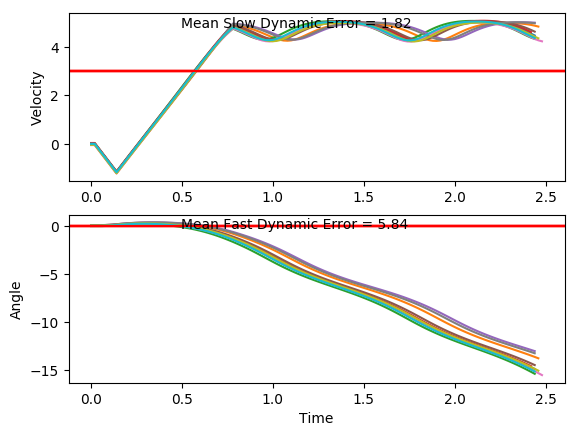

The file beside this chart, header and first rows:
x, xdot, theta, thetadot, x, xdot, theta, thetadot, x.1, xdot.1, theta.1, thetadot.1, x.1.1, xdot.1.1, theta.1.1, thetadot.1.1, x.1.1.1, xdot.1.1.1, theta.1.1.1, thetadot.1.1.1, x.1.1.1.1, xdot.1.1.1.1, theta.1.1.1.1, thetadot.1.1.1.1
-4.0, 0.002785, -0.03346, 0.03645, -4.0, -0.03646, 0.003598, -0.04127, -4.0, 0.003333, 0.0478, 0.01088, -4.0, -0.0464, -0.03318, 0.04541, -4.0, 0.007478, 0.01041, 3.059330879419397e-05, -4.0, 0.006045, 0.04459, 0.04875
-4, 0.003264, -0.03273, 0.02589, -4.001, -0.03651, 0.002773, -0.04013, -4, 0.002649, 0.04802, 0.02596, -4.001, -0.04593, -0.03227, 0.03494, -4, 0.007329, 0.01041, 0.003315, -4, 0.005407, 0.04557, 0.06282
-4, -0.1914, -0.03221, 0.3081, -4.001, -0.2317, 0.00197, 0.2534, -4, -0.1931, 0.04854, 0.3334, -4.002, -0.2406, -0.03157, 0.3173, -4, -0.1879, 0.01048, 0.2993, -4, -0.1903, 0.04682, 0.3695
-4.004, -0.386, -0.02605, 0.5904, -4.006, -0.4268, 0.007038, 0.5467, -4.004, -0.3889, 0.05521, 0.641, -4.007, -0.4352, -0.02523, 0.5998, -4.003, -0.3832, 0.01646, 0.5952, -4.004, -0.3861, 0.05421, 0.6766
-4.011, -0.5808, -0.01424, 0.8748, -4.015, -0.622, 0.01797, 0.8416, -4.012, -0.5848, 0.06803, 0.9505, -4.015, -0.63, -0.01323, 0.8845, -4.011, -0.5786, 0.02837, 0.8931, -4.011, -0.5819, 0.06775, 0.9858
-4.023, -0.7757, 0.003251, 1.163, -4.027, -0.8174, 0.03481, 1.14, -4.023, -0.7807, 0.08704, 1.264, -4.028, -0.8249, 0.004459, 1.173, -4.023, -0.7741, 0.04623, 1.195, -4.023, -0.7779, 0.08746, 1.299
-4.039, -0.9709, 0.02651, 1.457, -4.043, -1.013, 0.0576, 1.443, -4.039, -0.9768, 0.1123, 1.582, -4.044, -1.02, 0.02792, 1.467, -4.038, -0.9697, 0.07012, 1.501, -4.038, -0.974, 0.1134, 1.618
-4.058, -1.166, 0.05564, 1.758, -4.064, -1.209, 0.08647, 1.753, -4.058, -1.173, 0.144, 1.908, -4.065, -1.216, 0.05726, 1.768, -4.058, -1.166, 0.1001, 1.815, -4.058, -1.17, 0.1458, 1.944
-4.081, -0.9718, 0.09079, 1.483, -4.088, -1.015, 0.1215, 1.489, -4.082, -0.9798, 0.1821, 1.663, -4.089, -1.021, 0.09262, 1.494, -4.081, -0.9718, 0.1364, 1.555, -4.081, -0.977, 0.1847, 1.699
-4.101, -0.7779, 0.1204, 1.22, -4.108, -0.8213, 0.1513, 1.236, -4.101, -0.7872, 0.2154, 1.432, -4.11, -0.8272, 0.1225, 1.232, -4.1, -0.7785, 0.1675, 1.308, -4.101, -0.7844, 0.2187, 1.469
-4.116, -0.5846, 0.1448, 0.967, -4.125, -0.6284, 0.176, 0.9947, -4.117, -0.5953, 0.244, 1.214, -4.126, -0.6339, 0.1471, 0.9797, -4.116, -0.5859, 0.1937, 1.072, -4.117, -0.5925, 0.248, 1.252
-4.128, -0.3916, 0.1642, 0.7231, -4.137, -0.436, 0.1959, 0.7621, -4.129, -0.404, 0.2683, 1.006, -4.139, -0.441, 0.1667, 0.7366, -4.128, -0.3938, 0.2151, 0.8458, -4.128, -0.4013, 0.2731, 1.046
-4.136, -0.1991, 0.1786, 0.4862, -4.146, -0.244, 0.2112, 0.5369, -4.137, -0.2133, 0.2884, 0.8085, -4.148, -0.2485, 0.1815, 0.5006, -4.135, -0.2021, 0.2321, 0.6278, -4.136, -0.2106, 0.294, 0.8502
-4.14, -0.006922, 0.1884, 0.2548, -4.151, -0.05239, 0.2219, 0.3175, -4.141, -0.023, 0.3046, 0.6186, -4.153, -0.05638, 0.1915, 0.2702, -4.14, -0.01086, 0.2446, 0.4162, -4.141, -0.02042, 0.311, 0.6624
-4.14, 0.1851, 0.1935, 0.02689, -4.152, 0.139, 0.2283, 0.1021, -4.142, 0.1669, 0.317, 0.435, -4.154, 0.1356, 0.1969, 0.04348, -4.14, 0.1801, 0.2529, 0.2094, -4.141, 0.1694, 0.3243, 0.4813
-4.136, 0.377, 0.194, -0.1991, -4.149, 0.3302, 0.2303, -0.1108, -4.139, 0.3565, 0.3257, 0.2564, -4.151, 0.3274, 0.1977, -0.1812, -4.136, 0.3709, 0.2571, 0.005949, -4.138, 0.3588, 0.3339, 0.3056
-4.129, 0.5689, 0.19, -0.4248, -4.142, 0.5214, 0.2281, -0.3229, -4.131, 0.5458, 0.3308, 0.08138, -4.144, 0.5192, 0.1941, -0.4056, -4.129, 0.5616, 0.2572, -0.1959, -4.131, 0.548, 0.34, 0.1338
-4.117, 0.7609, 0.1815, -0.6521, -4.132, 0.7127, 0.2216, -0.5359, -4.12, 0.7351, 0.3324, -0.09162, -4.134, 0.7111, 0.186, -0.6313, -4.117, 0.7523, 0.2533, -0.3978, -4.12, 0.7371, 0.3427, -0.03552
-4.102, 0.9531, 0.1685, -0.8826, -4.118, 0.9041, 0.2109, -0.7514, -4.106, 0.9243, 0.3306, -0.264, -4.12, 0.9032, 0.1734, -0.8601, -4.102, 0.9431, 0.2454, -0.6011, -4.105, 0.9261, 0.342, -0.2038
-4.083, 1.146, 0.1508, -1.118, -4.1, 1.096, 0.1959, -0.971, -4.087, 1.114, 0.3253, -0.4371, -4.102, 1.096, 0.1562, -1.094, -4.084, 1.134, 0.2334, -0.8076, -4.086, 1.115, 0.3379, -0.3723
-4.06, 1.338, 0.1285, -1.36, -4.078, 1.288, 0.1765, -1.196, -4.065, 1.303, 0.3166, -0.6124, -4.08, 1.288, 0.1343, -1.334, -4.061, 1.325, 0.2172, -1.019, -4.064, 1.304, 0.3304, -0.5426
-4.033, 1.532, 0.1013, -1.61, -4.052, 1.48, 0.1525, -1.429, -4.039, 1.493, 0.3043, -0.7912, -4.054, 1.482, 0.1076, -1.581, -4.034, 1.517, 0.1968, -1.236, -4.038, 1.494, 0.3196, -0.7159
-4.003, 1.725, 0.06908, -1.869, -4.022, 1.673, 0.124, -1.67, -4.009, 1.683, 0.2885, -0.9749, -4.024, 1.675, 0.07601, -1.839, -4.004, 1.709, 0.1721, -1.461, -4.008, 1.683, 0.3053, -0.8935
-3.968, 1.92, 0.0317, -2.14, -3.989, 1.867, 0.09056, -1.922, -3.975, 1.873, 0.269, -1.165, -3.991, 1.869, 0.03924, -2.107, -3.97, 1.902, 0.1429, -1.696, -3.974, 1.873, 0.2874, -1.077
-3.93, 2.115, -0.01109, -2.422, -3.952, 2.061, 0.05212, -2.185, -3.938, 2.064, 0.2457, -1.363, -3.954, 2.064, -0.002899, -2.387, -3.932, 2.095, 0.109, -1.941, -3.937, 2.064, 0.2659, -1.268
-3.888, 2.31, -0.05954, -2.718, -3.91, 2.255, 0.00842, -2.461, -3.897, 2.255, 0.2185, -1.57, -3.912, 2.259, -0.05064, -2.681, -3.89, 2.289, 0.07014, -2.198, -3.896, 2.255, 0.2405, -1.467
-3.841, 2.505, -0.1139, -3.029, -3.865, 2.45, -0.04081, -2.751, -3.852, 2.447, 0.1871, -1.787, -3.867, 2.455, -0.1043, -2.988, -3.844, 2.483, 0.02619, -2.468, -3.851, 2.446, 0.2112, -1.676
-3.791, 2.701, -0.1745, -3.353, -3.816, 2.646, -0.09584, -3.056, -3.803, 2.64, 0.1513, -2.016, -3.818, 2.65, -0.164, -3.311, -3.794, 2.678, -0.02317, -2.753, -3.802, 2.638, 0.1777, -1.896
-3.737, 2.896, -0.2415, -3.693, -3.763, 2.841, -0.157, -3.376, -3.75, 2.833, 0.111, -2.258, -3.765, 2.846, -0.2302, -3.648, -3.741, 2.873, -0.07822, -3.052, -3.749, 2.831, 0.1398, -2.128
-3.679, 3.091, -0.3154, -4.046, -3.706, 3.037, -0.2245, -3.711, -3.693, 3.027, 0.06583, -2.515, -3.708, 3.04, -0.3032, -3.999, -3.683, 3.069, -0.1393, -3.367, -3.692, 3.025, 0.09719, -2.375
-3.617, 3.284, -0.3963, -4.413, -3.646, 3.231, -0.2987, -4.061, -3.633, 3.221, 0.01553, -2.787, -3.647, 3.234, -0.3832, -4.363, -3.622, 3.264, -0.2066, -3.698, -3.632, 3.219, 0.04969, -2.636
-3.552, 3.474, -0.4846, -4.79, -3.581, 3.424, -0.3799, -4.425, -3.568, 3.416, -0.04021, -3.075, -3.583, 3.425, -0.4704, -4.739, -3.557, 3.459, -0.2806, -4.044, -3.567, 3.413, -0.003035, -2.913
-3.482, 3.662, -0.5804, -5.176, -3.513, 3.615, -0.4684, -4.8, -3.5, 3.612, -0.1017, -3.379, -3.514, 3.613, -0.5652, -5.124, -3.488, 3.652, -0.3615, -4.405, -3.499, 3.609, -0.0613, -3.207
-3.409, 3.845, -0.6839, -5.568, -3.44, 3.803, -0.5644, -5.184, -3.428, 3.807, -0.1693, -3.701, -3.442, 3.797, -0.6677, -5.515, -3.415, 3.844, -0.4496, -4.777, -3.427, 3.804, -0.1254, -3.517
-3.332, 4.023, -0.7953, -5.96, -3.364, 3.987, -0.6681, -5.574, -3.352, 4.002, -0.2433, -4.038, -3.366, 3.976, -0.778, -5.907, -3.338, 4.032, -0.5451, -5.16, -3.351, 3.999, -0.1958, -3.845
-3.252, 4.194, -0.9145, -6.35, -3.285, 4.165, -0.7796, -5.967, -3.272, 4.196, -0.3241, -4.391, -3.286, 4.148, -0.8962, -6.298, -3.257, 4.216, -0.6483, -5.548, -3.271, 4.194, -0.2727, -4.188
-3.168, 4.358, -1.041, -6.732, -3.201, 4.337, -0.899, -6.356, -3.188, 4.388, -0.4119, -4.758, -3.203, 4.312, -1.022, -6.681, -3.173, 4.396, -0.7593, -5.94, -3.187, 4.387, -0.3564, -4.546
-3.081, 4.512, -1.176, -7.103, -3.114, 4.501, -1.026, -6.74, -3.1, 4.577, -0.507, -5.136, -3.117, 4.468, -1.156, -7.054, -3.085, 4.568, -0.8781, -6.33, -3.099, 4.578, -0.4474, -4.917
-2.99, 4.658, -1.318, -7.459, -3.024, 4.656, -1.161, -7.112, -3.008, 4.763, -0.6098, -5.522, -3.028, 4.615, -1.297, -7.412, -2.993, 4.733, -1.005, -6.715, -3.008, 4.766, -0.5457, -5.299
-2.897, 4.795, -1.467, -7.795, -2.931, 4.802, -1.303, -7.469, -2.913, 4.943, -0.7202, -5.912, -2.936, 4.753, -1.445, -7.751, -2.899, 4.889, -1.139, -7.088, -2.912, 4.949, -0.6517, -5.687
-2.801, 4.741, -1.623, -8.079, -2.835, 4.757, -1.452, -7.734, -2.814, 4.928, -0.8384, -6.089, -2.84, 4.701, -1.6, -8.033, -2.801, 4.853, -1.281, -7.332, -2.813, 4.938, -0.7654, -5.851
-2.707, 4.681, -1.785, -8.377, -2.74, 4.704, -1.607, -8.017, -2.716, 4.909, -0.9602, -6.289, -2.746, 4.642, -1.761, -8.33, -2.704, 4.809, -1.427, -7.595, -2.715, 4.922, -0.8825, -6.038
-2.613, 4.616, -1.952, -8.685, -2.646, 4.645, -1.767, -8.314, -2.617, 4.885, -1.086, -6.509, -2.654, 4.577, -1.927, -8.637, -2.608, 4.759, -1.579, -7.876, -2.616, 4.903, -1.003, -6.246
-2.521, 4.547, -2.126, -8.996, -2.553, 4.581, -1.934, -8.621, -2.52, 4.856, -1.216, -6.749, -2.562, 4.509, -2.1, -8.948, -2.513, 4.703, -1.737, -8.17, -2.518, 4.878, -1.128, -6.475
-2.43, 4.477, -2.306, -9.302, -2.462, 4.513, -2.106, -8.932, -2.423, 4.822, -1.351, -7.007, -2.472, 4.439, -2.279, -9.255, -2.419, 4.64, -1.9, -8.476, -2.421, 4.849, -1.258, -6.721
-2.34, 4.41, -2.492, -9.587, -2.371, 4.443, -2.285, -9.238, -2.326, 4.781, -1.491, -7.28, -2.383, 4.371, -2.464, -9.544, -2.326, 4.574, -2.07, -8.786, -2.324, 4.813, -1.392, -6.985
-2.252, 4.351, -2.684, -9.836, -2.282, 4.376, -2.47, -9.526, -2.231, 4.734, -1.637, -7.568, -2.296, 4.31, -2.655, -9.799, -2.234, 4.506, -2.245, -9.093, -2.227, 4.772, -1.532, -7.263
-2.165, 4.304, -2.88, -10.03, -2.195, 4.316, -2.66, -9.78, -2.136, 4.681, -1.788, -7.866, -2.21, 4.261, -2.851, -10, -2.144, 4.439, -2.427, -9.386, -2.132, 4.724, -1.677, -7.554
-2.079, 4.275, -3.081, -10.15, -2.109, 4.267, -2.856, -9.981, -2.042, 4.623, -1.946, -8.172, -2.124, 4.229, -3.051, -10.13, -2.055, 4.377, -2.615, -9.648, -2.037, 4.671, -1.828, -7.855
-1.993, 4.268, -3.284, -10.17, -2.023, 4.236, -3.055, -10.11, -1.95, 4.561, -2.109, -8.48, -2.04, 4.219, -3.254, -10.17, -1.968, 4.326, -2.808, -9.862, -1.944, 4.614, -1.985, -8.161
-1.908, 4.285, -3.487, -10.11, -1.939, 4.226, -3.258, -10.15, -1.859, 4.498, -2.279, -8.781, -1.955, 4.232, -3.457, -10.12, -1.881, 4.291, -3.005, -10.01, -1.852, 4.553, -2.148, -8.467
-1.822, 4.323, -3.69, -9.955, -1.854, 4.24, -3.46, -10.09, -1.769, 4.437, -2.454, -9.064, -1.871, 4.267, -3.66, -9.98, -1.795, 4.276, -3.205, -10.07, -1.761, 4.491, -2.318, -8.764
-1.736, 4.378, -3.889, -9.731, -1.769, 4.275, -3.662, -9.952, -1.68, 4.38, -2.636, -9.316, -1.785, 4.32, -3.859, -9.765, -1.71, 4.283, -3.407, -10.04, -1.671, 4.431, -2.493, -9.041
-1.648, 4.446, -4.083, -9.457, -1.684, 4.328, -3.861, -9.737, -1.592, 4.334, -2.822, -9.519, -1.699, 4.386, -4.054, -9.497, -1.624, 4.312, -3.608, -9.922, -1.582, 4.377, -2.674, -9.282
-1.559, 4.52, -4.273, -9.154, -1.597, 4.394, -4.056, -9.468, -1.506, 4.302, -3.012, -9.657, -1.611, 4.46, -4.244, -9.197, -1.538, 4.361, -3.806, -9.725, -1.495, 4.334, -2.859, -9.473
-1.469, 4.595, -4.456, -8.84, -1.509, 4.467, -4.246, -9.169, -1.42, 4.289, -3.205, -9.715, -1.522, 4.535, -4.428, -8.884, -1.451, 4.423, -4.001, -9.47, -1.408, 4.306, -3.049, -9.595
-1.377, 4.667, -4.632, -8.528, -1.42, 4.542, -4.429, -8.856, -1.334, 4.295, -3.4, -9.686, -1.431, 4.608, -4.606, -8.571, -1.362, 4.493, -4.19, -9.179, -1.322, 4.296, -3.241, -9.636
-1.284, 4.734, -4.803, -8.227, -1.329, 4.614, -4.606, -8.543, -1.248, 4.322, -3.593, -9.572, -1.339, 4.676, -4.778, -8.268, -1.272, 4.567, -4.374, -8.869, -1.236, 4.307, -3.434, -9.592
-1.189, 4.794, -4.967, -7.942, -1.237, 4.681, -4.777, -8.24, -1.161, 4.366, -3.785, -9.384, -1.246, 4.737, -4.943, -7.981, -1.181, 4.639, -4.551, -8.556, -1.15, 4.336, -3.625, -9.465
-1.093, 4.847, -5.126, -7.677, -1.143, 4.742, -4.942, -7.953, -1.074, 4.423, -3.972, -9.14, -1.151, 4.79, -5.102, -7.713, -1.088, 4.707, -4.722, -8.249, -1.063, 4.382, -3.815, -9.267
... 65 more rows
